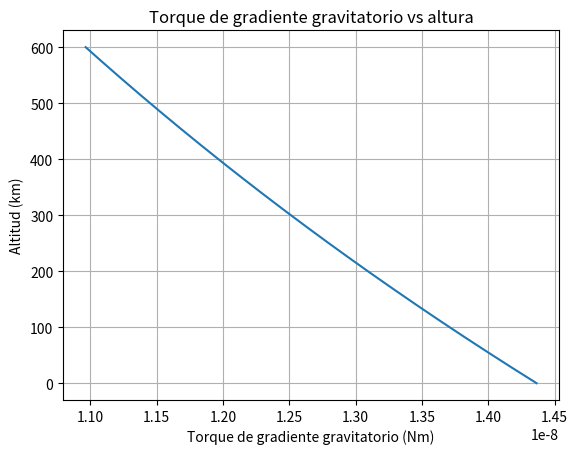

The matplotlib source for this figure:
import numpy as np
from scipy.integrate import solve_ivp
import matplotlib.pyplot as plt


class Constants:
    G = 6.67430e-11        # Gravitational const. (m^3 kg^-1 s^-2)
    M_EARTH = 5.972e24     # Earth mass (kg)
    R_EARTH = 6371e3       # Earth radius (m)
    MU = G * M_EARTH       # Gravitational parameter (m^3 s^-2)


class Satellite:
    def __init__(self, mass=3.743, area=0.9336, inertia=None):
        self.mass = mass       # kg
        self.area = area       # m^2
        self.inertia = inertia if inertia is None else print("Inertia matrix must be provided") # kg m^2
        self.inertia_inv = np.linalg.inv(self.inertia)
       
    def initial_state(self, altitude=550e3):
        r0 = np.array([Constants.R_EARTH + altitude, 0, 0])  # Initial position (m)
        v0 = np.array([0, np.sqrt(Constants.MU / np.linalg.norm(r0)), 0])  # Circular orbit velocity (m/s)
        return np.concatenate([r0, v0])


class Environment:
    def gravity_gradient_torque(self, r, inertia):
        r_norm = np.linalg.norm(r)
        r_hat = r / r_norm
        return 3 * Constants.MU / r_norm**3 * np.cross(r_hat, inertia @ r_hat)


I_matrix = np.array([
    [0.075, 0.0031, 0.0002],
    [0.0031, 0.1929, -3.2416e-5],
    [0.0002, -3.2416e-5, 0.1745],]
    ) # Inertia matrix calculated with m=3.743 kg


env = Environment()


altitudes = []
torque_values = []


for h in np.linspace(0, 600e3, 600):
    r = np.array([Constants.R_EARTH + h, 0, 0])


    torque_gravity = env.gravity_gradient_torque(r, I_matrix)


    altitudes.append(h / 1000)
    torque_values.append(np.linalg.norm(torque_gravity))
   
plt.figure("Torque de gradiente gravitatorio")
plt.title("Torque de gradiente gravitatorio vs altura")
plt.plot(torque_values, altitudes)
plt.xlabel("Torque de gradiente gravitatorio (Nm)")
plt.ylabel("Altitud (km)")
plt.grid(True)
plt.show()
